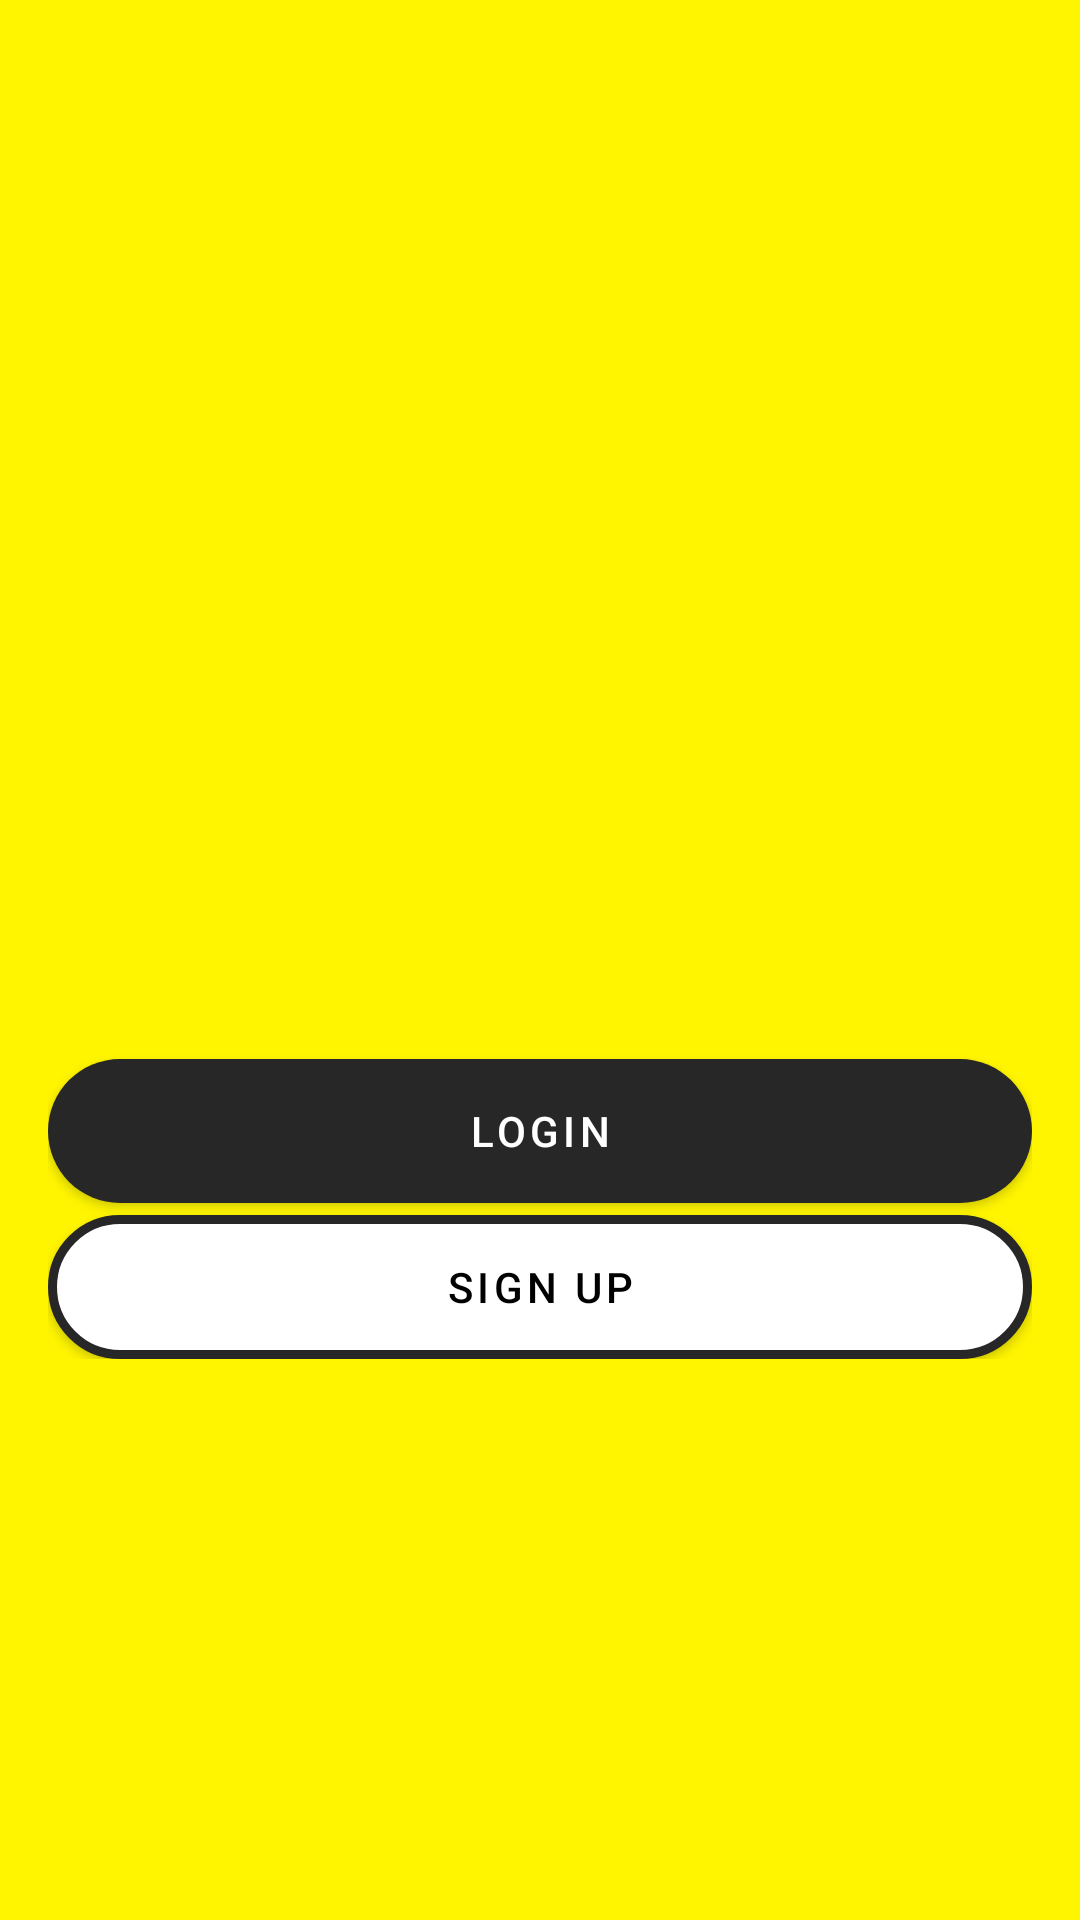

This screen was rendered from an Android layout file. Write that file and the resources it references.
<!-- AndroidManifest.xml: application theme Theme.Lanpu -->
<!-- res/layout/login_signup_screen.xml -->
<?xml version="1.0" encoding="utf-8"?>
<LinearLayout xmlns:android="http://schemas.android.com/apk/res/android"
    android:orientation="vertical"
    android:layout_width="match_parent"
    android:layout_height="match_parent"
    android:background="@color/yellow"
    android:gravity="center">

    <LinearLayout
        android:layout_width="match_parent"
        android:layout_height="wrap_content"
        android:orientation="vertical"
        android:padding="16dp">
        <ImageView
            android:id="@+id/lanpuLogoBlackLoginSignupScreen"
            android:layout_width="match_parent"
            android:layout_height="150dp"
            android:src="@drawable/lanpu_logo_black"
            android:layout_marginBottom="16dp"/>
        <androidx.appcompat.widget.AppCompatButton
            android:id="@+id/loginButton"
            android:layout_width="match_parent"
            android:layout_height="wrap_content"
            android:text="Login"
            android:letterSpacing="0.1"
            android:background="@drawable/gui_button_text_black"
            android:textColor="@color/white"/>
        <androidx.appcompat.widget.AppCompatButton
            android:id="@+id/signUpButton"
            android:layout_width="match_parent"
            android:layout_height="wrap_content"
            android:text="Sign Up"
            android:layout_marginTop="4dp"
            android:letterSpacing="0.1"
            android:background="@drawable/gui_button_text_white"
            android:textColor="@color/black"/>
    </LinearLayout>

</LinearLayout>
<!-- resources referenced by this layout -->
<resources>
  <color name="black">#FF000000</color>
  <color name="white">#FFFFFFFF</color>
  <color name="yellow">#FFF500</color>
  <!-- drawable gui_button_text_black (drawable) -->
  <?xml version="1.0" encoding="utf-8"?>
  <shape xmlns:android="http://schemas.android.com/apk/res/android">
      <corners android:radius="100dp"/>
      <solid android:color="@color/lighter_black"/>
  </shape>
  <!-- drawable gui_button_text_white (drawable) -->
  <?xml version="1.0" encoding="utf-8"?>
  <shape xmlns:android="http://schemas.android.com/apk/res/android">
      <corners android:radius="100dp"/>
      <solid android:color="@color/white"/>
      <stroke android:color="@color/lighter_black" android:width="3dp"/>
  </shape>
  <style name="Theme.Lanpu" parent="Theme.MaterialComponents.Light.NoActionBar">
          
          <item name="colorPrimary">#272727</item>
          <item name="colorPrimaryVariant">@color/purple_700</item>
          <item name="colorOnPrimary">@color/white</item>
          
          <item name="colorSecondary">#FFF500</item>
          <item name="colorSecondaryVariant">@color/teal_700</item>
          <item name="colorOnSecondary">@color/black</item>
          
  
          <item name="android:statusBarColor" tools:targetApi="l">@color/black</item>
          <item name="android:textColor">@color/black</item>
          
      </style>
  <color name="lighter_black">#272727</color>
  <color name="purple_700">#FF3700B3</color>
  <color name="teal_700">#FF018786</color>
</resources>
